Run: headless pygame with SDL's dummy video driver; simulated clock (each Clock.tick advances the game by its frame time, no real sleeping); random seed 0; keys injected as events and as key.get_pressed() state; no mouse input.
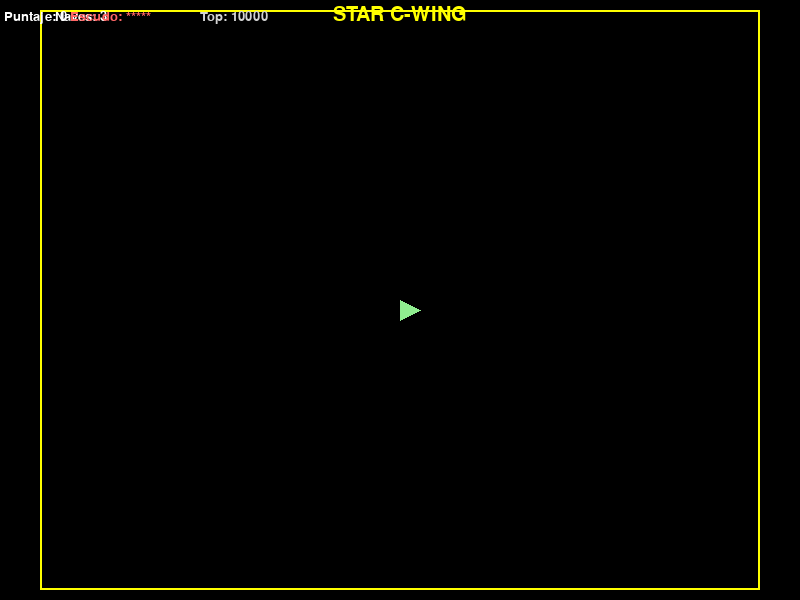
Frame 1 of 4 · flips 1–60 · no input
Frame 2 of 4 · flips 61–180 · tapped SPACE, RETURN · held RIGHT (→), D · screen unchanged from frame 1, image omitted
Frame 3 of 4 · flips 181–300 · held DOWN (↓), S · screen unchanged from frame 2, image omitted
Frame 4 of 4 · flips 301–420 · held LEFT (←), A, UP (↑), W · screen unchanged from frame 3, image omitted

The pygame program that drew these frames:

import pygame
import sys
import random

# Inicializar PyGame
pygame.init()

# Configuración básica de la ventana
WIDTH, HEIGHT = 800, 600
WINDOW = pygame.display.set_mode((WIDTH, HEIGHT))
pygame.display.set_caption("Star C-Wing")

# Colores
COLORS = {
    "BLACK": (0, 0, 0),
    "BLUE": (0, 0, 255),
    "GREEN": (0, 255, 0),
    "CYAN": (0, 255, 255),
    "RED": (255, 0, 0),
    "MAGENTA": (255, 0, 255),
    "BROWN": (165, 42, 42),
    "LGREY": (211, 211, 211),
    "DGREY": (169, 169, 169),
    "LBLUE": (173, 216, 230),
    "LGREEN": (144, 238, 144),
    "LCYAN": (224, 255, 255),
    "LRED": (255, 102, 102),
    "LMAGENTA": (255, 153, 255),
    "YELLOW": (255, 255, 0),
    "WHITE": (255, 255, 255),
}

# Velocidades
ENEMY_SPEED = 5
ASTEROID_SPEED = 3
BULLET_SPEED = 10

# Clase para los enemigos
class Enemy:
    def __init__(self, x, y):
        self.x = x
        self.y = y
        self.width = 30
        self.height = 20

    def draw(self):
        pygame.draw.polygon(screen, LCYAN, [(self.x, self.y), (self.x + self.width, self.y + self.height // 2), (self.x, self.y + self.height)])

    def move(self):
        self.x -= ENEMY_SPEED
        if self.x < 0:
            self.x = WIDTH
            self.y = random.randint(50, HEIGHT - 50)

    def check_collision(self, ship):
        ship_rect = pygame.Rect(ship.x, ship.y, ship.width, ship.height)
        enemy_rect = pygame.Rect(self.x, self.y, self.width, self.height)
        if ship_rect.colliderect(enemy_rect):
            ship.reduce_shield()
            self.reset_position()

    def reset_position(self):
        self.x = WIDTH
        self.y = random.randint(50, HEIGHT - 50)

# Clase Ship para manejar la nave
class Ship:
    def __init__(self, x, y, stocks, lives):
        self.x = x
        self.y = y
        self.stocks = stocks
        self.lives = lives

    def draw(self):
        pygame.draw.polygon(WINDOW, COLORS["LGREEN"], [(self.x, self.y), (self.x + 20, self.y + 10), (self.x, self.y + 20)])

    def draw_info(self, score, top_score):
        font = pygame.font.SysFont("Arial", 20)
        # Dibujar vidas
        lives_text = font.render(f"Naves: {self.lives}", True, COLORS["WHITE"])
        WINDOW.blit(lives_text, (55, 10))
        # Dibujar puntaje
        score_text = font.render(f"Puntaje: {score}", True, COLORS["WHITE"])
        WINDOW.blit(score_text, (4, 10))
        # Dibujar escudo
        shield_text = font.render(f"Escudo: {'*' * self.stocks}", True, COLORS["LRED"])
        WINDOW.blit(shield_text, (70, 10))
        # Dibujar puntaje más alto
        top_score_text = font.render(f"Top: {max(score, top_score)}", True, COLORS["LGREY"])
        WINDOW.blit(top_score_text, (200, 10))

    def clear(self):
        pygame.draw.rect(WINDOW, COLORS["BLACK"], (self.x - 5, self.y - 5, 30, 30))

    def update_lives(self, score_point):
        if score_point >= 7000:
            self.lives += 1
            return 0  # Reset score point
        if self.stocks <= 0:
            self.clear()
            self.lives -= 1
            # Dibujar explosión
            pygame.draw.circle(WINDOW, COLORS["YELLOW"], (self.x, self.y), 20)
            pygame.display.update()
            pygame.time.delay(500)
        return score_point

# Función para pintar los bordes del escenario
def draw_stage_border():
    pygame.draw.rect(WINDOW, COLORS["YELLOW"], (40, 10, WIDTH - 80, HEIGHT - 20), 2)
    font = pygame.font.SysFont("Arial", 30)
    title = font.render("STAR C-WING", True, COLORS["YELLOW"])
    WINDOW.blit(title, (WIDTH // 2 - title.get_width() // 2, 5))

# Ocultar/Mostrar cursor (PyGame lo maneja por defecto)
def set_cursor_visibility(visible):
    pygame.mouse.set_visible(visible)

# Bucle principal del juego
def main():
    clock = pygame.time.Clock()
    running = True
    ship = Ship(400, 300, 5, 3)
    score = 0
    top_score = 10000
    score_point = 0

    while running:
        for event in pygame.event.get():
            if event.type == pygame.QUIT:
                running = False

        # Dibujar todo
        WINDOW.fill(COLORS["BLACK"])
        draw_stage_border()
        ship.draw()
        ship.draw_info(score, top_score)

        pygame.display.update()
        clock.tick(60)

    pygame.quit()
    sys.exit()

if __name__ == "__main__":
    main()
